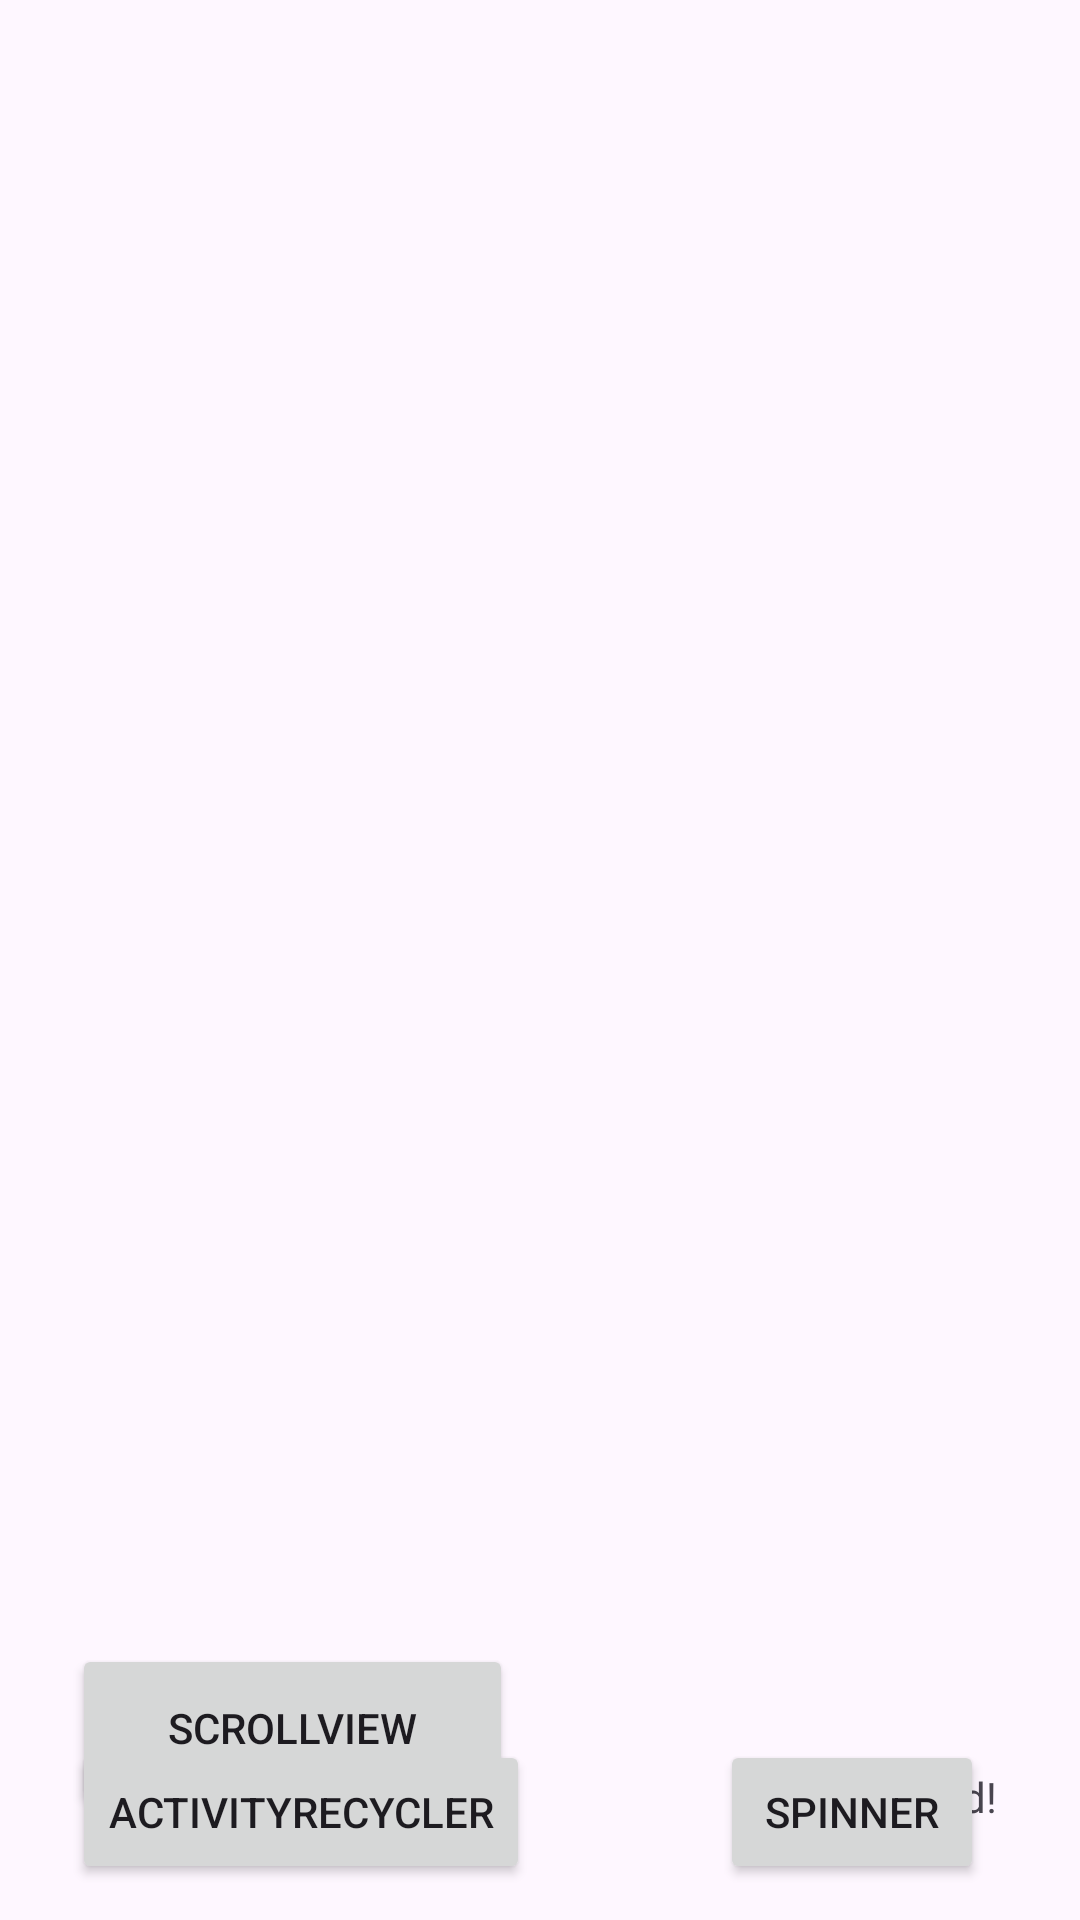

Produce the Android XML layout that renders to this screen, including the resource entries it uses.
<!-- AndroidManifest.xml: application theme Theme.Pr5scrol -->
<!-- res/layout/activity_main.xml -->
<?xml version="1.0" encoding="utf-8"?>
<androidx.constraintlayout.widget.ConstraintLayout xmlns:android="http://schemas.android.com/apk/res/android"
    xmlns:app="http://schemas.android.com/apk/res-auto"
    xmlns:tools="http://schemas.android.com/tools"
    android:layout_width="match_parent"
    android:layout_height="match_parent"
    tools:context=".MainActivity">

    <TextView
        android:layout_width="wrap_content"
        android:layout_height="wrap_content"
        android:text="Hello World!"
        app:layout_constraintBottom_toBottomOf="parent"
        app:layout_constraintEnd_toEndOf="parent"
        app:layout_constraintHorizontal_bias="0.904"
        app:layout_constraintStart_toStartOf="parent"
        app:layout_constraintTop_toTopOf="parent"
        app:layout_constraintVertical_bias="0.949" />

    <ListView
        android:id="@+id/list_view_1"
        android:layout_width="408dp"
        android:layout_height="552dp"
        app:layout_constraintStart_toStartOf="parent"
        app:layout_constraintTop_toTopOf="parent" />

    <Button
        android:id="@+id/button1"
        android:layout_width="wrap_content"
        android:layout_height="wrap_content"
        android:layout_marginStart="24dp"
        android:layout_marginTop="28dp"
        android:text="ActivityRecycler"
        app:layout_constraintStart_toStartOf="parent"
        app:layout_constraintTop_toBottomOf="@+id/list_view_1" />

    <Button
        android:id="@+id/button2"
        android:layout_width="147dp"
        android:layout_height="56dp"
        android:layout_marginStart="24dp"
        android:layout_marginBottom="36dp"
        android:text="ScrollView"
        app:layout_constraintBottom_toBottomOf="parent"
        app:layout_constraintStart_toStartOf="parent" />

    <Button
        android:id="@+id/button3"
        android:layout_width="wrap_content"
        android:layout_height="wrap_content"
        android:layout_marginTop="28dp"
        android:layout_marginEnd="32dp"
        android:text="Spinner"
        app:layout_constraintEnd_toEndOf="parent"
        app:layout_constraintTop_toBottomOf="@+id/list_view_1" />
</androidx.constraintlayout.widget.ConstraintLayout>
<!-- resources referenced by this layout -->
<resources>
  <style name="Theme.Pr5scrol" parent="Base.Theme.Pr5scrol" />
  <style name="Base.Theme.Pr5scrol" parent="Theme.Material3.DayNight.NoActionBar">
          
          
      </style>
</resources>
